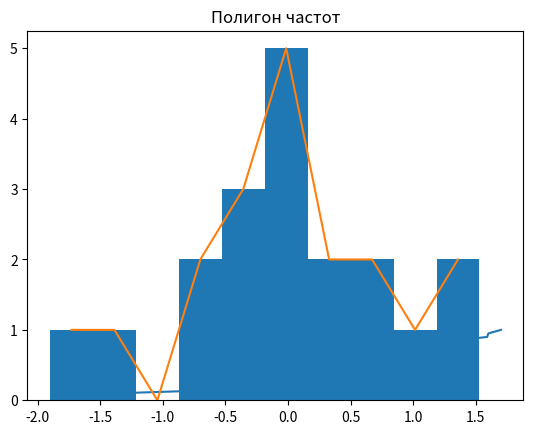

This figure's Python source:
import matplotlib.pyplot as plt


def average_sample(data):
    summary = 0
    n = len(data)
    for i in range(n):
        summary += data[i]

    return summary / n


def standard_deviation(data):
    average = average_sample(data)

    n = len(data)
    summary2 = 0
    for i in range(n):
        summary2 += (data[i] - average) ** 2

    return summary2 / n


def work5(data):
    # вариационный ряд
    data.sort()
    print('Вариационный ряд:', data)

    # экстремальные значения
    min_value = data[0]
    max_value = data[-1]
    print('Минимум:', min_value, '\nМаксимум:', max_value)

    # Математическое ожидание
    # так как каждое значение в выборке уникально, мат ожиданием будет средневыборочное
    print('Математическое ожидание:', average_sample(data))

    # Среднеквадратическое отклонение
    print('Среднеквадратическое отклонение:', standard_deviation(data))

    # Эмперическая функция распределения
    def empirical_distribution_function(x):
        n = len(data)
        summary = 0
        for i in range(n):
            if data[i] <= x:
                summary += 1
        return summary / n

    # График эмперической функции распределения
    plt.plot(data, [empirical_distribution_function(x) for x in data])
    plt.title('График эмперической функции распределения')
    plt.show()

    # Гистограмма и полигон частот группированных данных
    # группировка данных

    # количество групп
    k = 10
    # ширина группы
    h = (max_value - min_value) / k
    # границы групп
    borders = [min_value + h * i for i in range(k + 1)]
    # группы
    groups = [[] for _ in range(k)]
    for x in data:
        for i in range(k):
            if borders[i] <= x < borders[i + 1]:
                groups[i].append(x)
                break
    # частоты групп
    frequencies = [len(group) for group in groups]

    # график гистограммы
    plt.bar(borders[:-1], frequencies, width=h)
    plt.title('Гистограмма частот')
    plt.show()
    # график полигона частот
    plt.plot(borders[:-1], frequencies)
    plt.title('Полигон частот')
    plt.show()


if __name__ == '__main__':
    array = [
        0.83,
        0.73,
        -0.48,
        0.00,
        -1.35,
        1.59,
        0.31,
        0.17,
        0.59,
        -0.45,
        1.35,
        1.60,
        -0.30,
        -0.18,
        -0.24,
        -1.73,
        0.51,
        0.03,
        0.26,
        1.70,
    ]

    work5(array)
